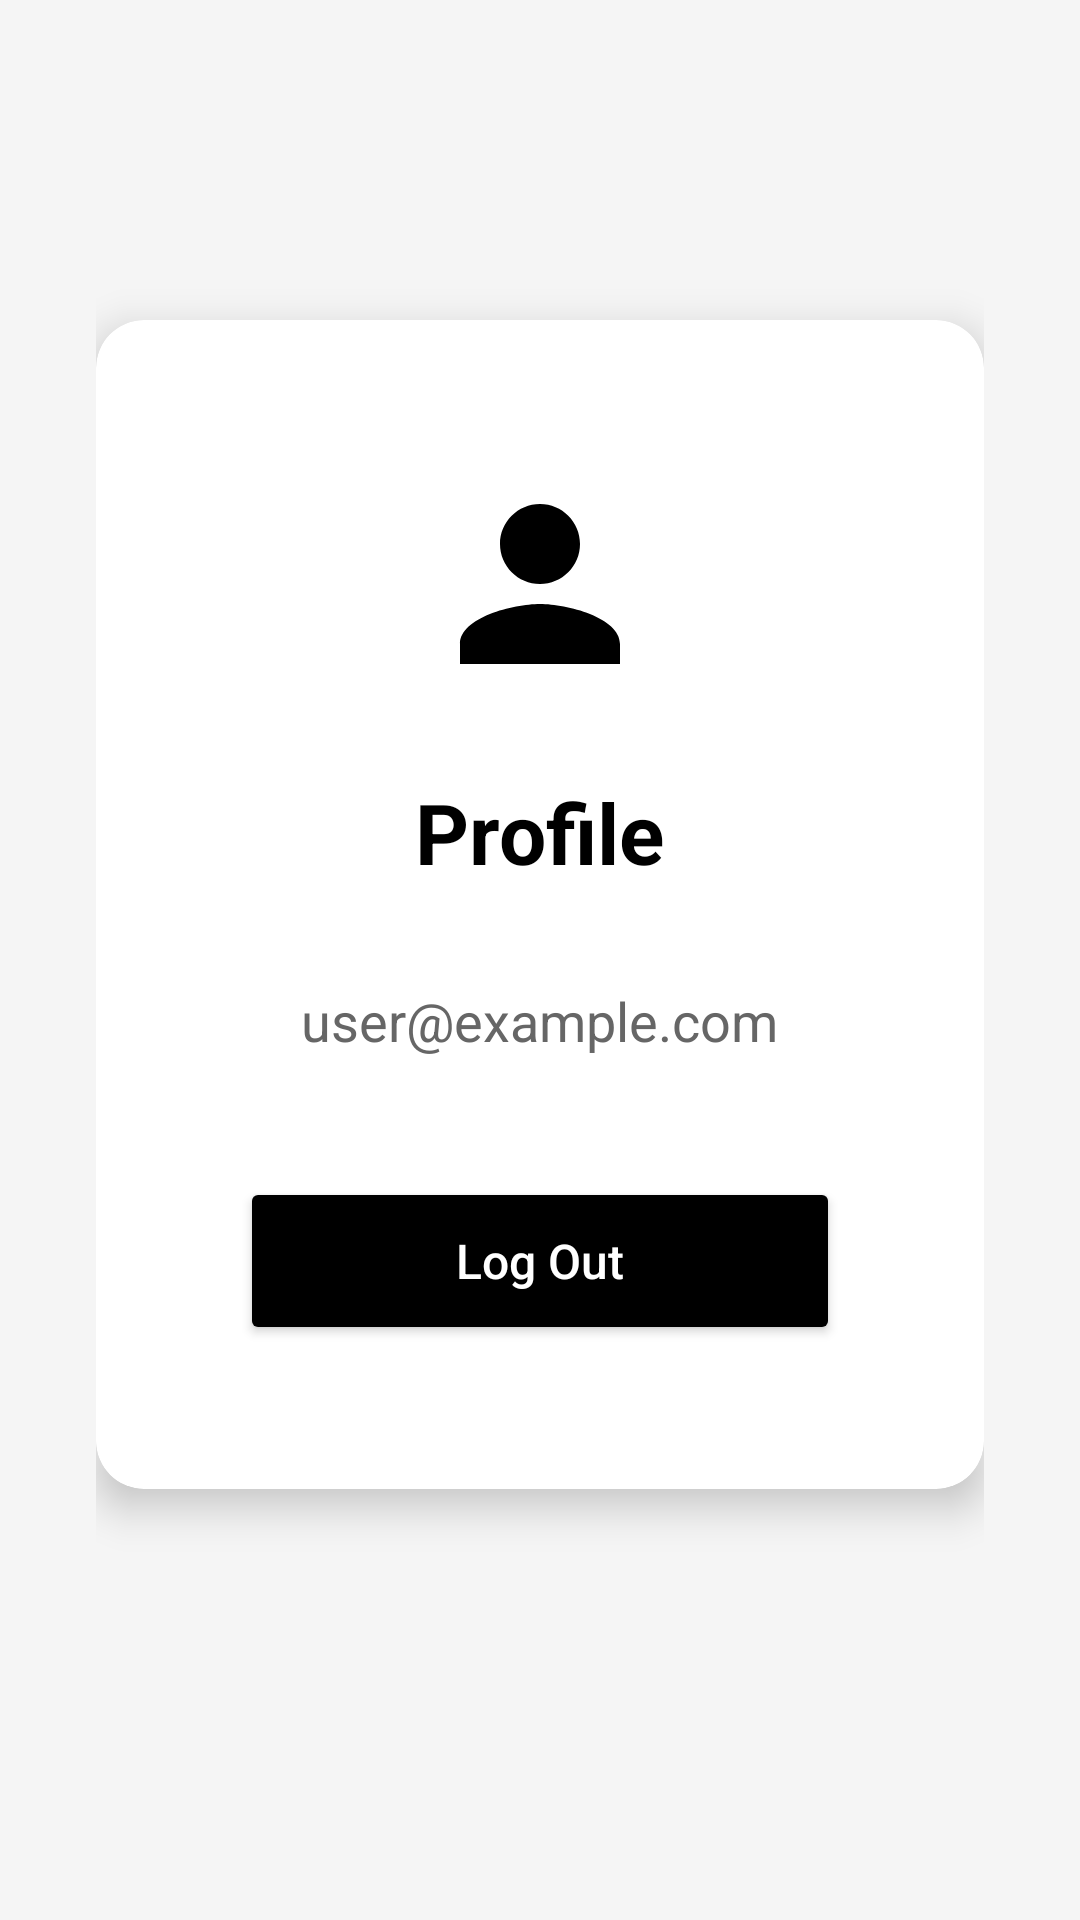

Layout XML and referenced resources for this Android screen:
<!-- AndroidManifest.xml: application theme Theme.Mireve -->
<!-- res/layout/activity_user_profile.xml -->
<?xml version="1.0" encoding="utf-8"?>
<androidx.constraintlayout.widget.ConstraintLayout xmlns:android="http://schemas.android.com/apk/res/android"
    xmlns:app="http://schemas.android.com/apk/res-auto"
    android:layout_width="match_parent"
    android:layout_height="match_parent"
    android:background="#F5F5F5"
    android:padding="32dp">

    
    <androidx.cardview.widget.CardView
        android:id="@+id/cardProfile"
        android:layout_width="0dp"
        android:layout_height="wrap_content"
        app:cardCornerRadius="16dp"
        app:cardElevation="8dp"
        app:layout_constraintTop_toTopOf="parent"
        app:layout_constraintBottom_toBottomOf="parent"
        app:layout_constraintStart_toStartOf="parent"
        app:layout_constraintEnd_toEndOf="parent"
        app:layout_constraintVertical_bias="0.4">

        <LinearLayout
            android:layout_width="match_parent"
            android:layout_height="wrap_content"
            android:orientation="vertical"
            android:padding="48dp"
            android:gravity="center">

            
            <ImageView
                android:layout_width="80dp"
                android:layout_height="80dp"
                android:layout_marginBottom="24dp"
                android:src="@drawable/ic_account_circle"
                android:contentDescription="Profile icon" />

            
            <TextView
                android:layout_width="wrap_content"
                android:layout_height="wrap_content"
                android:text="Profile"
                android:textSize="28sp"
                android:textStyle="bold"
                android:textColor="@android:color/black"
                android:layout_marginBottom="32dp" />

            
            <TextView
                android:id="@+id/tvUserEmail"
                android:layout_width="wrap_content"
                android:layout_height="wrap_content"
                android:text="user@example.com"
                android:textSize="18sp"
                android:textColor="#666666"
                android:layout_marginBottom="40dp" />

            
            <Button
                android:id="@+id/btnLogout"
                android:layout_width="200dp"
                android:layout_height="56dp"
                android:text="Log Out"
                android:textColor="@android:color/white"
                android:backgroundTint="#000"
                android:textSize="16sp"
                android:textAllCaps="false" />

        </LinearLayout>

    </androidx.cardview.widget.CardView>

</androidx.constraintlayout.widget.ConstraintLayout>
<!-- resources referenced by this layout -->
<resources>
  <!-- drawable ic_account_circle (drawable) -->
  <?xml version="1.0" encoding="utf-8"?>
  <vector xmlns:android="http://schemas.android.com/apk/res/android"
      android:width="24dp"
      android:height="24dp"
      android:viewportWidth="24"
      android:viewportHeight="24">
      <path
          android:fillColor="#FF000000"
          android:pathData="M12,12c2.21,0 4,-1.79 4,-4s-1.79,-4 -4,-4 -4,1.79 -4,4 1.79,4 4,4zm0,2c-2.67,0 -8,1.34 -8,4v2h16v-2c0,-2.66 -5.33,-4 -8,-4z"/>
  </vector>
  <style name="Theme.Mireve" parent="Theme.MaterialComponents.DayNight.NoActionBar">
          <item name="colorPrimary">@color/primary</item>
          <item name="colorPrimaryDark">@color/primary_dark</item>
          <item name="colorAccent">@color/accent</item>
          <item name="android:windowBackground">@color/white</item>
      </style>
  <color name="primary">#CCCCCC</color>
  <color name="primary_dark">#999999</color>
  <color name="accent">#666666</color>
  <color name="white">#FFFFFF</color>
</resources>
